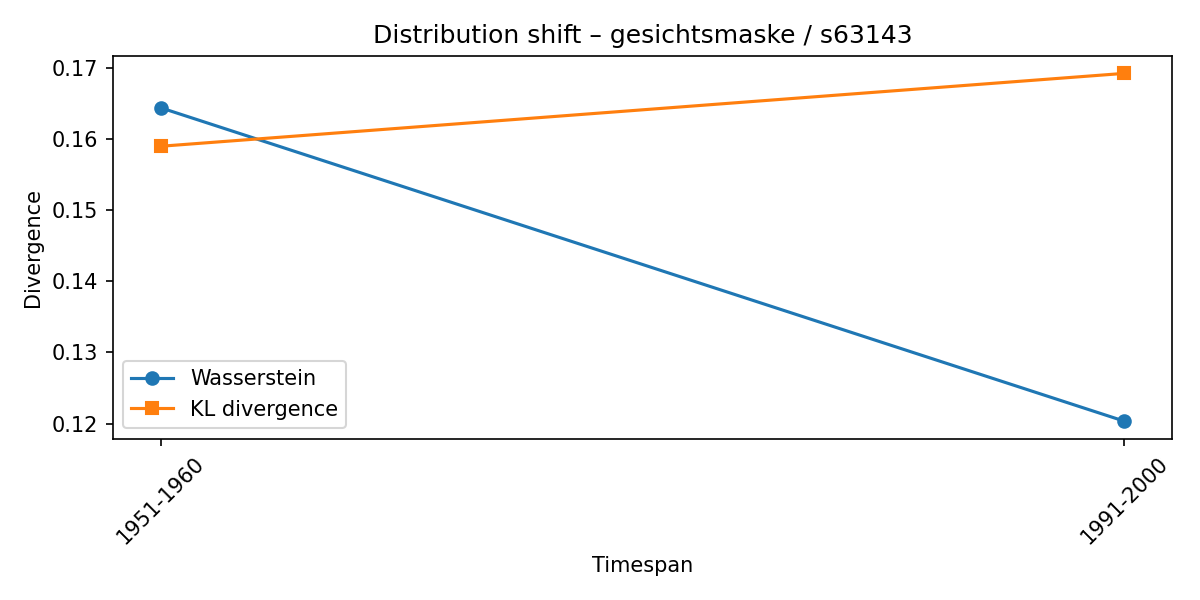

Data behind this chart, as committed beside it:
synset, lexeme, from_timespan, to_timespan, wasserstein, kl_divergence
s63143, gesichtsmaske, 1901-1910, 1951-1960, 0.1644, 0.159
s63143, gesichtsmaske, 1951-1960, 1991-2000, 0.1203, 0.1692
